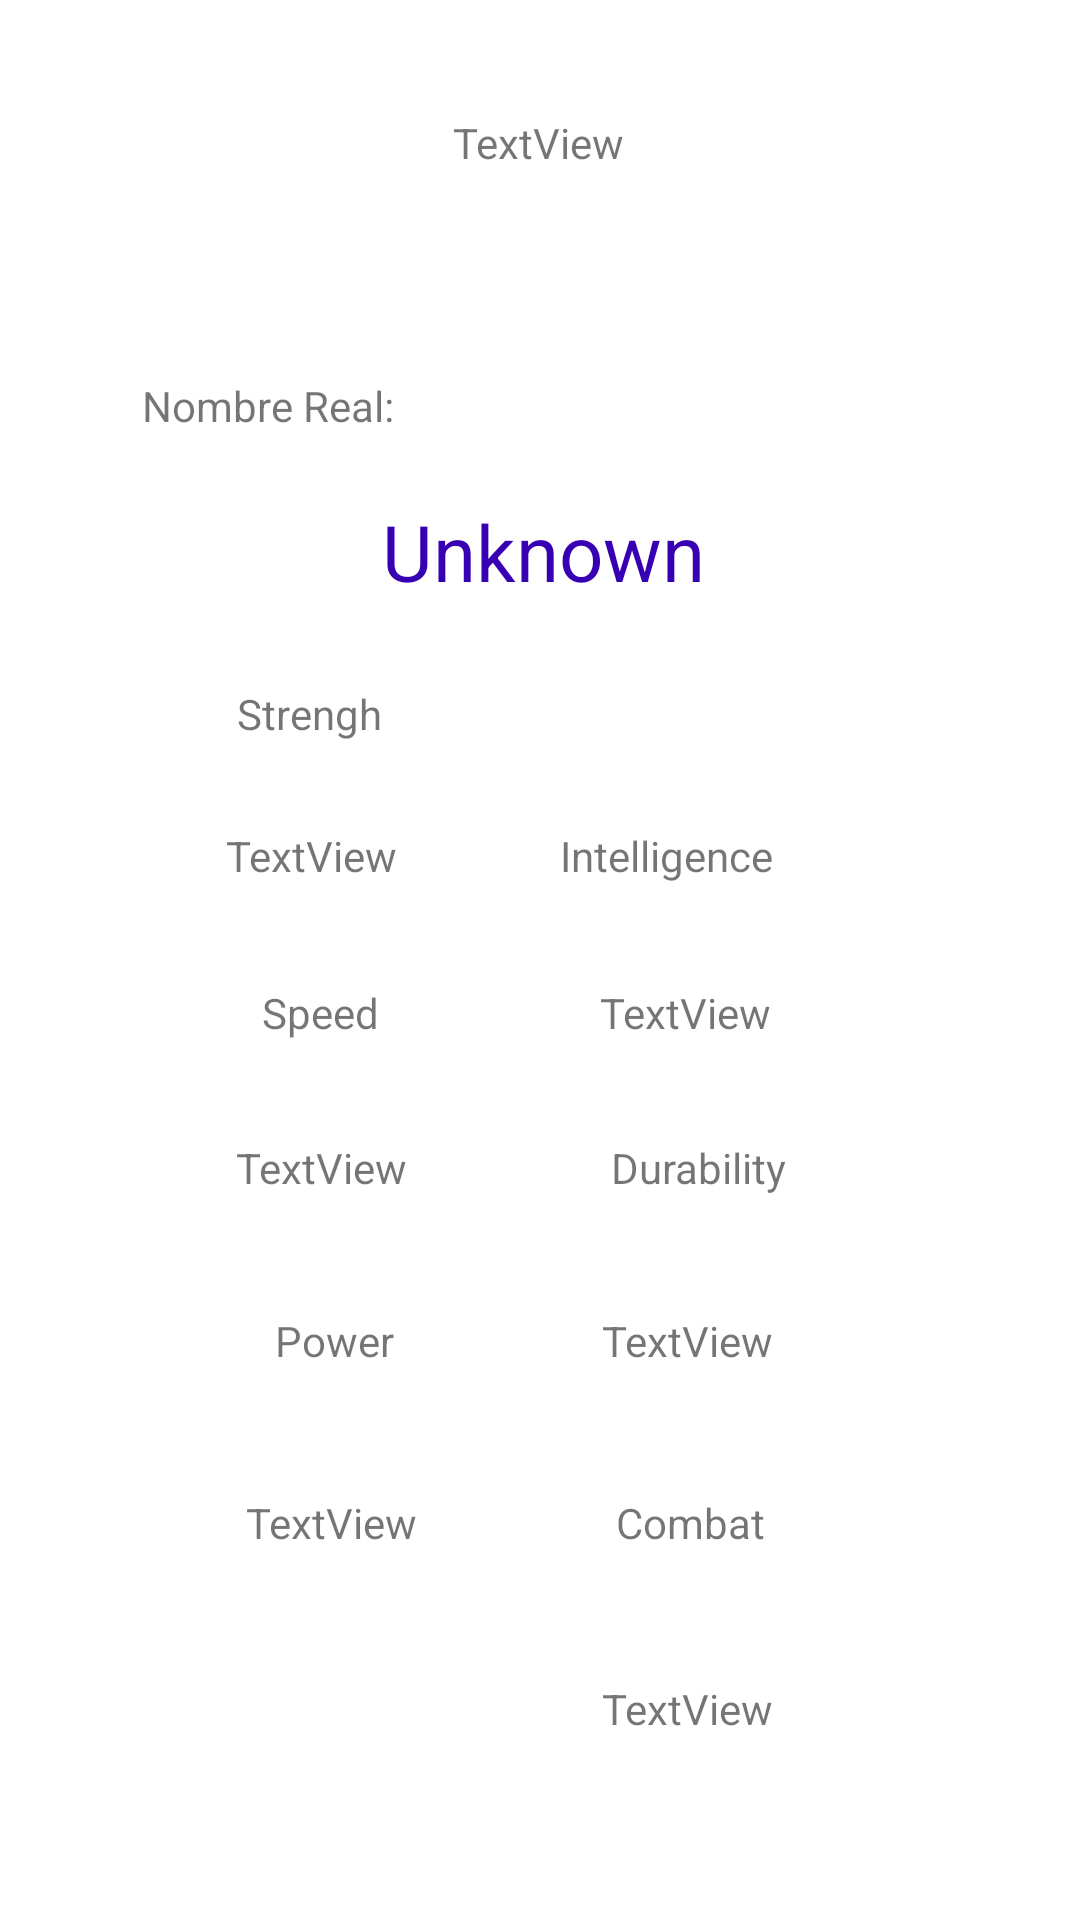

Here is an Android app screen rendered from its layout file. Give the layout XML and the strings, colors and styles it references.
<!-- AndroidManifest.xml: application theme Theme.SuperHeroes -->
<!-- res/layout/fragment_detalle.xml -->
<?xml version="1.0" encoding="utf-8"?>
<FrameLayout
    xmlns:android="http://schemas.android.com/apk/res/android"
    xmlns:app="http://schemas.android.com/apk/res-auto"
    xmlns:tools="http://schemas.android.com/tools"
    android:layout_width="match_parent"
    android:layout_height="match_parent"
    tools:context=".ui.DetalleFragment">

    <androidx.constraintlayout.widget.ConstraintLayout
        android:layout_width="match_parent"
        android:layout_height="match_parent">

        <TextView
            android:id="@+id/tvNameDetail"
            android:layout_width="wrap_content"
            android:layout_height="wrap_content"
            android:text="TextView"
            app:layout_constraintBottom_toBottomOf="parent"
            app:layout_constraintEnd_toEndOf="parent"
            app:layout_constraintHorizontal_bias="0.498"
            app:layout_constraintStart_toStartOf="parent"
            app:layout_constraintTop_toTopOf="parent"
            app:layout_constraintVertical_bias="0.061" />

        <ImageView
            android:id="@+id/ivSuperDetail"
            android:layout_width="wrap_content"
            android:layout_height="wrap_content"
            app:layout_constraintBottom_toBottomOf="parent"
            app:layout_constraintEnd_toEndOf="parent"
            app:layout_constraintHorizontal_bias="0.53"
            app:layout_constraintStart_toStartOf="parent"
            app:layout_constraintTop_toBottomOf="@+id/tvNameDetail"
            app:layout_constraintVertical_bias="0.051"
            tools:src="@tools:sample/avatars" />

        <TextView
            android:id="@+id/textView2"
            android:layout_width="wrap_content"
            android:layout_height="wrap_content"
            android:text="@string/nombre_real"
            app:layout_constraintBottom_toBottomOf="parent"
            app:layout_constraintEnd_toEndOf="parent"
            app:layout_constraintHorizontal_bias="0.171"
            app:layout_constraintStart_toStartOf="parent"
            app:layout_constraintTop_toBottomOf="@+id/ivSuperDetail"
            app:layout_constraintVertical_bias="0.073" />

        <TextView
            android:id="@+id/tvNameRealDetail"
            android:layout_width="wrap_content"
            android:layout_height="wrap_content"
            android:text="@string/desconocido"
            android:textSize="26sp"
            android:textColor="@color/purple_700"
            app:layout_constraintBottom_toBottomOf="parent"
            app:layout_constraintEnd_toEndOf="parent"
            app:layout_constraintHorizontal_bias="0.504"
            app:layout_constraintStart_toStartOf="parent"
            app:layout_constraintTop_toBottomOf="@+id/textView2"
            app:layout_constraintVertical_bias="0.047" />

        <TextView
            android:id="@+id/textView4"
            android:layout_width="wrap_content"
            android:layout_height="wrap_content"
            android:layout_marginTop="27dp"
            android:text="@string/strengh"
            app:layout_constraintBottom_toBottomOf="parent"
            app:layout_constraintEnd_toEndOf="parent"
            app:layout_constraintHorizontal_bias="0.254"
            app:layout_constraintStart_toStartOf="parent"
            app:layout_constraintTop_toBottomOf="@+id/tvNameRealDetail"
            app:layout_constraintVertical_bias="0.0" />

        <TextView
            android:id="@+id/tvFuerzaDetail"
            android:layout_width="wrap_content"
            android:layout_height="wrap_content"
            android:text="TextView"
            app:layout_constraintBottom_toBottomOf="parent"
            app:layout_constraintEnd_toEndOf="parent"
            app:layout_constraintHorizontal_bias="0.249"
            app:layout_constraintStart_toStartOf="parent"
            app:layout_constraintTop_toBottomOf="@+id/textView4"
            app:layout_constraintVertical_bias="0.076" />

        <TextView
            android:id="@+id/textView6"
            android:layout_width="wrap_content"
            android:layout_height="wrap_content"
            android:text="@string/intelligence"
            app:layout_constraintBottom_toBottomOf="parent"
            app:layout_constraintEnd_toEndOf="parent"
            app:layout_constraintHorizontal_bias="0.646"
            app:layout_constraintStart_toStartOf="parent"
            app:layout_constraintTop_toTopOf="@+id/tvFuerzaDetail"
            app:layout_constraintVertical_bias="0.0" />

        <TextView
            android:id="@+id/tvInteligenciaDetail"
            android:layout_width="wrap_content"
            android:layout_height="wrap_content"
            android:text="TextView"
            app:layout_constraintBottom_toBottomOf="parent"
            app:layout_constraintEnd_toEndOf="parent"
            app:layout_constraintHorizontal_bias="0.66"
            app:layout_constraintStart_toStartOf="parent"
            app:layout_constraintTop_toBottomOf="@+id/textView6"
            app:layout_constraintVertical_bias="0.102" />

        <TextView
            android:id="@+id/textView8"
            android:layout_width="wrap_content"
            android:layout_height="wrap_content"
            android:text="@string/speed"
            app:layout_constraintBottom_toBottomOf="parent"
            app:layout_constraintEnd_toEndOf="parent"
            app:layout_constraintHorizontal_bias="0.272"
            app:layout_constraintStart_toStartOf="parent"
            app:layout_constraintTop_toTopOf="@+id/tvInteligenciaDetail"
            app:layout_constraintVertical_bias="0.0" />

        <TextView
            android:id="@+id/tvVelocidadDetail"
            android:layout_width="wrap_content"
            android:layout_height="wrap_content"
            android:text="TextView"
            app:layout_constraintBottom_toBottomOf="parent"
            app:layout_constraintEnd_toEndOf="parent"
            app:layout_constraintHorizontal_bias="0.26"
            app:layout_constraintStart_toStartOf="parent"
            app:layout_constraintTop_toBottomOf="@+id/textView8"
            app:layout_constraintVertical_bias="0.119" />

        <TextView
            android:id="@+id/textView10"
            android:layout_width="wrap_content"
            android:layout_height="wrap_content"
            android:text="@string/durability"
            app:layout_constraintBottom_toBottomOf="parent"
            app:layout_constraintEnd_toEndOf="parent"
            app:layout_constraintHorizontal_bias="0.41"
            app:layout_constraintStart_toEndOf="@+id/tvVelocidadDetail"
            app:layout_constraintTop_toTopOf="@+id/tvVelocidadDetail"
            app:layout_constraintVertical_bias="0.0" />

        <TextView
            android:id="@+id/tvDurabilidadDetail"
            android:layout_width="wrap_content"
            android:layout_height="wrap_content"
            android:text="TextView"
            app:layout_constraintBottom_toBottomOf="parent"
            app:layout_constraintEnd_toEndOf="parent"
            app:layout_constraintHorizontal_bias="0.662"
            app:layout_constraintStart_toStartOf="parent"
            app:layout_constraintTop_toBottomOf="@+id/textView10"
            app:layout_constraintVertical_bias="0.174" />

        <TextView
            android:id="@+id/textView12"
            android:layout_width="wrap_content"
            android:layout_height="wrap_content"
            android:text="@string/power"
            app:layout_constraintBottom_toBottomOf="parent"
            app:layout_constraintEnd_toEndOf="parent"
            app:layout_constraintHorizontal_bias="0.286"
            app:layout_constraintStart_toStartOf="parent"
            app:layout_constraintTop_toTopOf="@+id/tvDurabilidadDetail"
            app:layout_constraintVertical_bias="0.0" />

        <TextView
            android:id="@+id/tvPoderDetail"
            android:layout_width="wrap_content"
            android:layout_height="wrap_content"
            android:text="TextView"
            app:layout_constraintBottom_toBottomOf="parent"
            app:layout_constraintEnd_toEndOf="parent"
            app:layout_constraintHorizontal_bias="0.271"
            app:layout_constraintStart_toStartOf="parent"
            app:layout_constraintTop_toBottomOf="@+id/textView12"
            app:layout_constraintVertical_bias="0.253" />

        <TextView
            android:id="@+id/textView14"
            android:layout_width="wrap_content"
            android:layout_height="wrap_content"
            android:text="@string/combat"
            app:layout_constraintBottom_toBottomOf="parent"
            app:layout_constraintEnd_toEndOf="parent"
            app:layout_constraintHorizontal_bias="0.662"
            app:layout_constraintStart_toStartOf="parent"
            app:layout_constraintTop_toTopOf="@+id/tvPoderDetail"
            app:layout_constraintVertical_bias="0.0" />

        <TextView
            android:id="@+id/tvCombateDetail"
            android:layout_width="wrap_content"
            android:layout_height="wrap_content"
            android:text="TextView"
            app:layout_constraintBottom_toBottomOf="parent"
            app:layout_constraintEnd_toEndOf="parent"
            app:layout_constraintHorizontal_bias="0.662"
            app:layout_constraintStart_toStartOf="parent"
            app:layout_constraintTop_toBottomOf="@+id/textView14"
            app:layout_constraintVertical_bias="0.413" />
    </androidx.constraintlayout.widget.ConstraintLayout>
</FrameLayout>
<!-- resources referenced by this layout -->
<resources>
  <string name="combat">Combat</string>
  <string name="desconocido">Unknown</string>
  <string name="durability">Durability</string>
  <string name="intelligence">Intelligence</string>
  <string name="nombre_real">Nombre Real:</string>
  <string name="power">Power</string>
  <string name="speed">Speed</string>
  <string name="strengh">Strengh</string>
  <style name="Theme.SuperHeroes" parent="Theme.MaterialComponents.DayNight.DarkActionBar">
          
          <item name="colorPrimary">#00BCD4</item>
          <item name="colorPrimaryVariant">#F8B30000</item>
          <item name="colorOnPrimary">@color/white</item>
          
          <item name="colorSecondary">@color/teal_200</item>
          <item name="colorSecondaryVariant">@color/teal_700</item>
          <item name="colorOnSecondary">@color/black</item>
          
          <item name="android:statusBarColor" tools:targetApi="l">?attr/colorPrimaryVariant</item>
          
      </style>
  <!-- not gathered from this repository: default colours our renderer supplied (Android Studio template values) -->
  <color name="purple_700">#FF3700B3</color>
  <color name="teal_200">#FF03DAC5</color>
  <color name="teal_700">#FF018786</color>
  <color name="black">#FF000000</color>
  <color name="white">#FFFFFFFF</color>
</resources>
